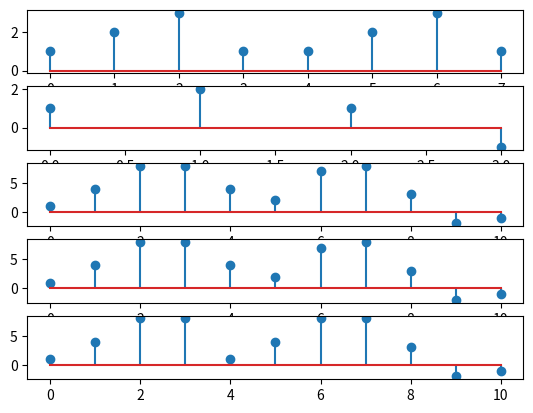

Source code (Python):
import numpy as np
import matplotlib.pyplot as plt
from scipy import signal

def fconv(x,h):
    N = len(x) + len(h) - 1
    xf = np.fft.fft(x,N)
    hf = np.fft.fft(h,N)
    return np.fft.ifft(xf * hf).real

def dconv(x,h):
    return np.convolve(x,h)

def overlapandadd(x,h,n):
    NN = len(x) + len(h) - 1
    temp = np.zeros(NN)
    for i in range(0, len(x), n):
        temp_y = dconv(x[i : i + n],h) 
        temp[i:i + len(temp_y)] += temp_y
    return temp


def saveandselect(x,h,n):
    NN = len(x) + len(h) - 1
    temp = np.zeros(NN)
    for i in range(0, len(x), n): 
        if len(x) - i > 2 * n:
            temp_y = dconv(x[i : i + n],h)
            temp[i:i + n] = temp_y[i:i + n]
        else:
            temp_y = dconv(x[i :],h)
            temp[i:] = temp_y
    return temp

h = [1,2,1,-1]
x = [1,2,3,1,1,2,3,1]
y = overlapandadd(x,h,4)
z = saveandselect(x,h,4)

print(np.convolve(x,h))
print(fconv(x,h))
print(y)
print(z)

fig, [graph1 ,graph2, graph3, graph4, graph5] = plt.subplots(nrows = 5, ncols = 1)
graph1.stem(np.arange(len(x)),x)
graph2.stem(np.arange(len(h)),h)
graph3.stem(np.arange(len(y)),fconv(x,h))
graph4.stem(np.arange(len(y)),y)
graph5.stem(np.arange(len(z)),z)
plt.show()